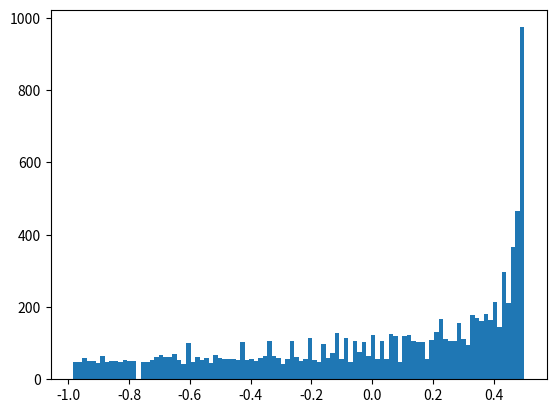

The matplotlib source for this figure:
import numpy as np
import matplotlib.pyplot as plt
import scipy

Xup = np.arange(0,360,1)
Xdown = np.arange(360,0,-1)

np.corrcoef(Xup, Xdown)[0,1]

rs = []
for _ in range(10000):
    rs.append(np.corrcoef(Xup, np.roll(Xdown, np.random.randint(1,360, size=1)))[0,1])

print(np.mean(rs))
print(scipy.stats.ttest_1samp(rs, popmean=0))
plt.hist(rs, bins=100)
plt.show()
